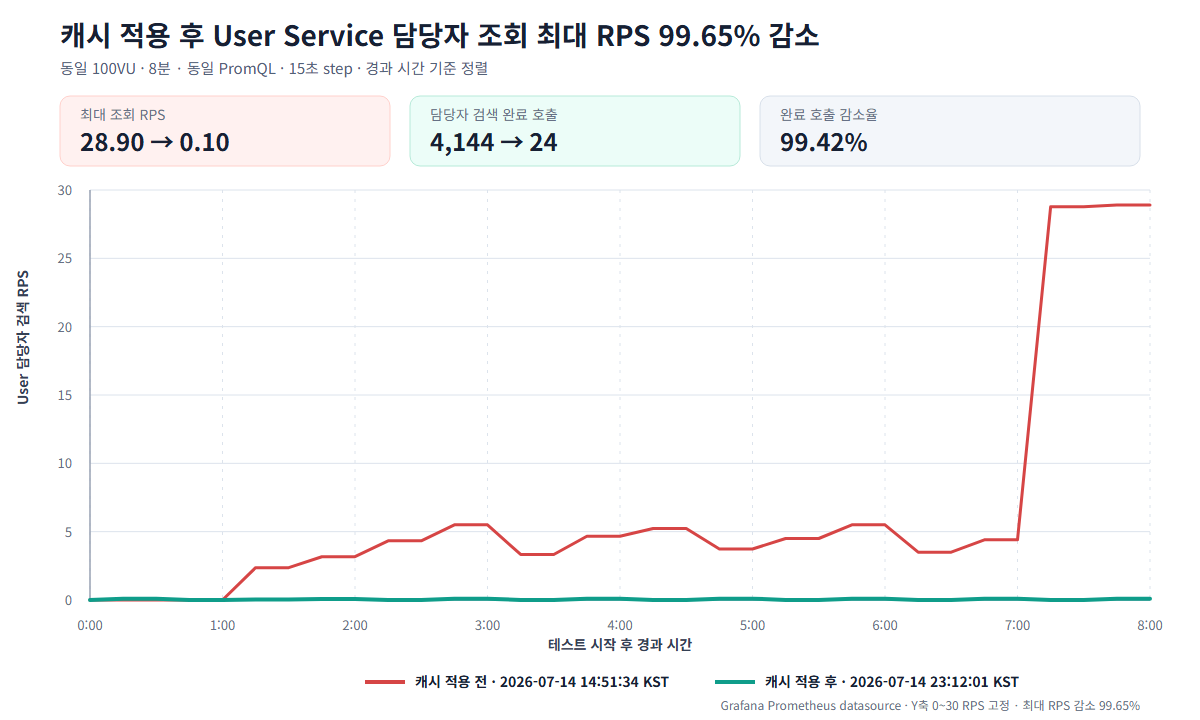

Data behind this chart, as committed beside it:
elapsed_seconds, elapsed_label, before_timestamp_kst, before_rps, after_timestamp_kst, after_rps
0, 0:00, 2026-07-14T14:51:34+09:00, 0.000000, 2026-07-14T23:12:01+09:00, 0.000000
15, 0:15, 2026-07-14T14:51:49+09:00, 0.000000, 2026-07-14T23:12:16+09:00, 0.1
30, 0:30, 2026-07-14T14:52:04+09:00, 0.000000, 2026-07-14T23:12:31+09:00, 0.1
45, 0:45, 2026-07-14T14:52:19+09:00, 0.000000, 2026-07-14T23:12:46+09:00, 0.000000
60, 1:00, 2026-07-14T14:52:34+09:00, 0.000000, 2026-07-14T23:13:01+09:00, 0.000000
75, 1:15, 2026-07-14T14:52:49+09:00, 2.367, 2026-07-14T23:13:16+09:00, 0.03333
90, 1:30, 2026-07-14T14:53:04+09:00, 2.367, 2026-07-14T23:13:31+09:00, 0.03333
105, 1:45, 2026-07-14T14:53:19+09:00, 3.167, 2026-07-14T23:13:46+09:00, 0.06667
120, 2:00, 2026-07-14T14:53:34+09:00, 3.167, 2026-07-14T23:14:01+09:00, 0.06667
135, 2:15, 2026-07-14T14:53:49+09:00, 4.333, 2026-07-14T23:14:16+09:00, 0.000000
150, 2:30, 2026-07-14T14:54:04+09:00, 4.333, 2026-07-14T23:14:31+09:00, 0.000000
165, 2:45, 2026-07-14T14:54:19+09:00, 5.5, 2026-07-14T23:14:46+09:00, 0.1
180, 3:00, 2026-07-14T14:54:34+09:00, 5.5, 2026-07-14T23:15:01+09:00, 0.1
195, 3:15, 2026-07-14T14:54:49+09:00, 3.333, 2026-07-14T23:15:16+09:00, 0.000000
210, 3:30, 2026-07-14T14:55:04+09:00, 3.333, 2026-07-14T23:15:31+09:00, 0.000000
225, 3:45, 2026-07-14T14:55:19+09:00, 4.667, 2026-07-14T23:15:46+09:00, 0.1
240, 4:00, 2026-07-14T14:55:34+09:00, 4.667, 2026-07-14T23:16:01+09:00, 0.1
255, 4:15, 2026-07-14T14:55:49+09:00, 5.233, 2026-07-14T23:16:16+09:00, 0.000000
270, 4:30, 2026-07-14T14:56:04+09:00, 5.233, 2026-07-14T23:16:31+09:00, 0.000000
285, 4:45, 2026-07-14T14:56:19+09:00, 3.733, 2026-07-14T23:16:46+09:00, 0.1
300, 5:00, 2026-07-14T14:56:34+09:00, 3.733, 2026-07-14T23:17:01+09:00, 0.1
315, 5:15, 2026-07-14T14:56:49+09:00, 4.5, 2026-07-14T23:17:16+09:00, 0.000000
330, 5:30, 2026-07-14T14:57:04+09:00, 4.5, 2026-07-14T23:17:31+09:00, 0.000000
345, 5:45, 2026-07-14T14:57:19+09:00, 5.5, 2026-07-14T23:17:46+09:00, 0.1
360, 6:00, 2026-07-14T14:57:34+09:00, 5.5, 2026-07-14T23:18:01+09:00, 0.1
375, 6:15, 2026-07-14T14:57:49+09:00, 3.5, 2026-07-14T23:18:16+09:00, 0.000000
390, 6:30, 2026-07-14T14:58:04+09:00, 3.5, 2026-07-14T23:18:31+09:00, 0.000000
405, 6:45, 2026-07-14T14:58:19+09:00, 4.4, 2026-07-14T23:18:46+09:00, 0.1
420, 7:00, 2026-07-14T14:58:34+09:00, 4.4, 2026-07-14T23:19:01+09:00, 0.1
435, 7:15, 2026-07-14T14:58:49+09:00, 28.77, 2026-07-14T23:19:16+09:00, 0.000000
450, 7:30, 2026-07-14T14:59:04+09:00, 28.77, 2026-07-14T23:19:31+09:00, 0.000000
465, 7:45, 2026-07-14T14:59:19+09:00, 28.9, 2026-07-14T23:19:46+09:00, 0.1
480, 8:00, 2026-07-14T14:59:34+09:00, 28.9, 2026-07-14T23:20:01+09:00, 0.1
